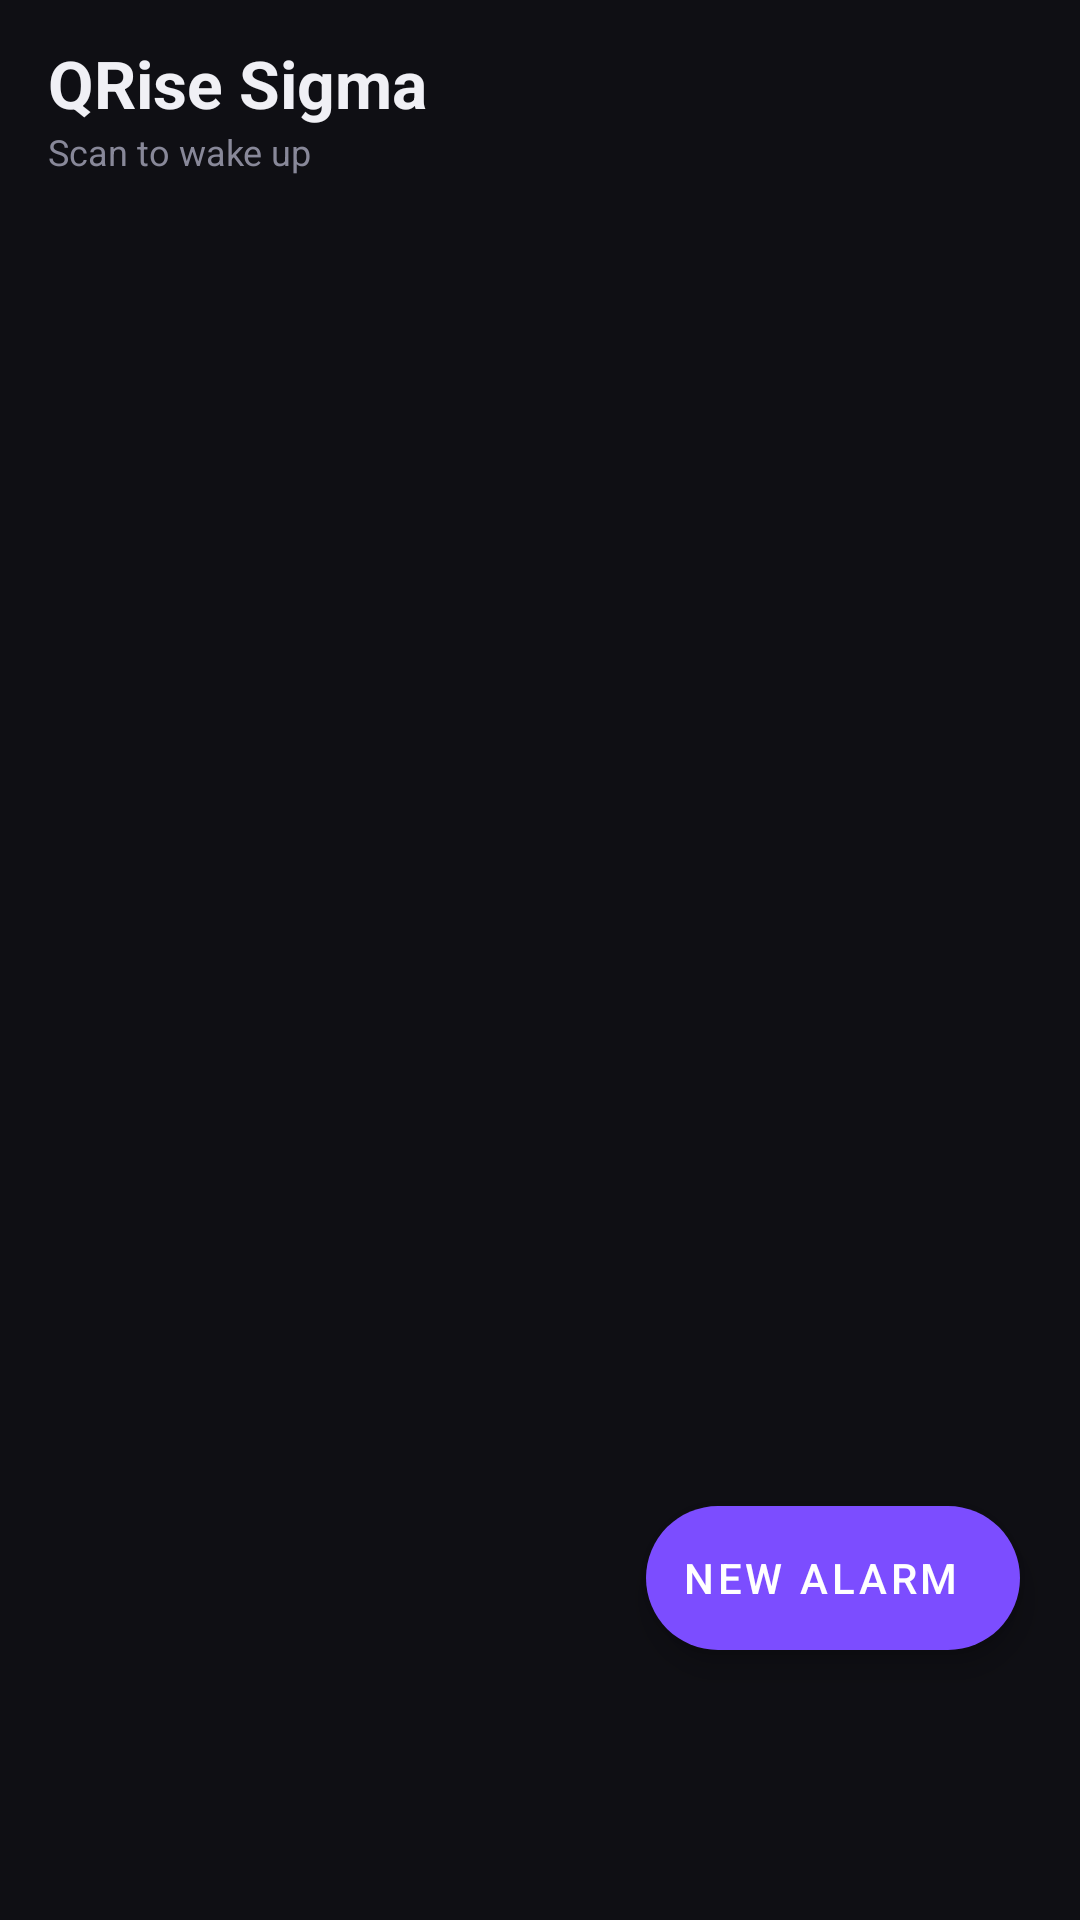

Layout XML and referenced resources for this Android screen:
<!-- AndroidManifest.xml: application theme Theme.QRiseSigma -->
<!-- res/layout/fragment_home.xml -->
<?xml version="1.0" encoding="utf-8"?>
<androidx.coordinatorlayout.widget.CoordinatorLayout
    xmlns:android="http://schemas.android.com/apk/res/android"
    xmlns:app="http://schemas.android.com/apk/res-auto"
    android:layout_width="match_parent"
    android:layout_height="match_parent"
    android:background="@color/bg_dark">

    <com.google.android.material.appbar.AppBarLayout
        android:layout_width="match_parent"
        android:layout_height="wrap_content"
        android:background="@color/bg_dark"
        app:elevation="0dp">

        <com.google.android.material.appbar.MaterialToolbar
            android:id="@+id/toolbar"
            android:layout_width="match_parent"
            android:layout_height="72dp"
            android:paddingHorizontal="8dp">

            <LinearLayout
                android:layout_width="wrap_content"
                android:layout_height="wrap_content"
                android:orientation="vertical"
                android:gravity="center_vertical">

                <TextView
                    android:layout_width="wrap_content"
                    android:layout_height="wrap_content"
                    android:text="QRise Sigma"
                    android:textColor="@color/text_primary"
                    android:textSize="22sp"
                    android:textStyle="bold" />

                <TextView
                    android:layout_width="wrap_content"
                    android:layout_height="wrap_content"
                    android:text="Scan to wake up"
                    android:textColor="@color/text_secondary"
                    android:textSize="12sp" />
            </LinearLayout>
        </com.google.android.material.appbar.MaterialToolbar>
    </com.google.android.material.appbar.AppBarLayout>

    <androidx.recyclerview.widget.RecyclerView
        android:id="@+id/recycler_alarms"
        android:layout_width="match_parent"
        android:layout_height="match_parent"
        android:clipToPadding="false"
        android:paddingTop="8dp"
        android:paddingBottom="100dp"
        app:layout_behavior="@string/appbar_scrolling_view_behavior" />

    <LinearLayout
        android:id="@+id/tv_empty"
        android:layout_width="wrap_content"
        android:layout_height="wrap_content"
        android:layout_gravity="center"
        android:orientation="vertical"
        android:gravity="center"
        android:visibility="gone">

        <TextView
            android:layout_width="wrap_content"
            android:layout_height="wrap_content"
            android:text="⏰"
            android:textSize="48sp"
            android:gravity="center"
            android:layout_marginBottom="16dp" />

        <TextView
            android:layout_width="wrap_content"
            android:layout_height="wrap_content"
            android:text="No alarms yet"
            android:textColor="@color/text_primary"
            android:textSize="18sp"
            android:textStyle="bold"
            android:gravity="center" />

        <TextView
            android:layout_width="wrap_content"
            android:layout_height="wrap_content"
            android:text="Tap + to add your first alarm"
            android:textColor="@color/text_secondary"
            android:textSize="14sp"
            android:gravity="center"
            android:layout_marginTop="4dp" />
    </LinearLayout>

    <com.google.android.material.floatingactionbutton.ExtendedFloatingActionButton
        android:id="@+id/fab_add_alarm"
        android:layout_width="wrap_content"
        android:layout_height="wrap_content"
        android:layout_gravity="bottom|end"
        android:layout_marginEnd="20dp"
        android:layout_marginBottom="90dp"
        android:text="New Alarm"
        android:textColor="@android:color/white"
        app:icon="@drawable/ic_add"
        app:iconTint="@android:color/white"
        app:backgroundTint="@color/accent_purple"
        app:elevation="6dp" />

</androidx.coordinatorlayout.widget.CoordinatorLayout>
<!-- resources referenced by this layout -->
<resources>
  <color name="accent_purple">#7C4DFF</color>
  <color name="bg_dark">#0F0F14</color>
  <color name="text_primary">#F0F0F5</color>
  <color name="text_secondary">#888899</color>
  <style name="Theme.QRiseSigma" parent="Theme.MaterialComponents.DayNight.NoActionBar">
          <item name="colorPrimary">@color/colorPrimary</item>
          <item name="colorPrimaryDark">@color/colorPrimaryDark</item>
          <item name="colorAccent">@color/colorAccent</item>
          <item name="android:windowBackground">@color/bg_dark</item>
          <item name="android:statusBarColor">@color/bg_dark</item>
          <item name="android:navigationBarColor">@color/bg_dark</item>
      </style>
  <color name="colorPrimary">#7C4DFF</color>
  <color name="colorPrimaryDark">#5B35D5</color>
  <color name="colorAccent">#7C4DFF</color>
</resources>
